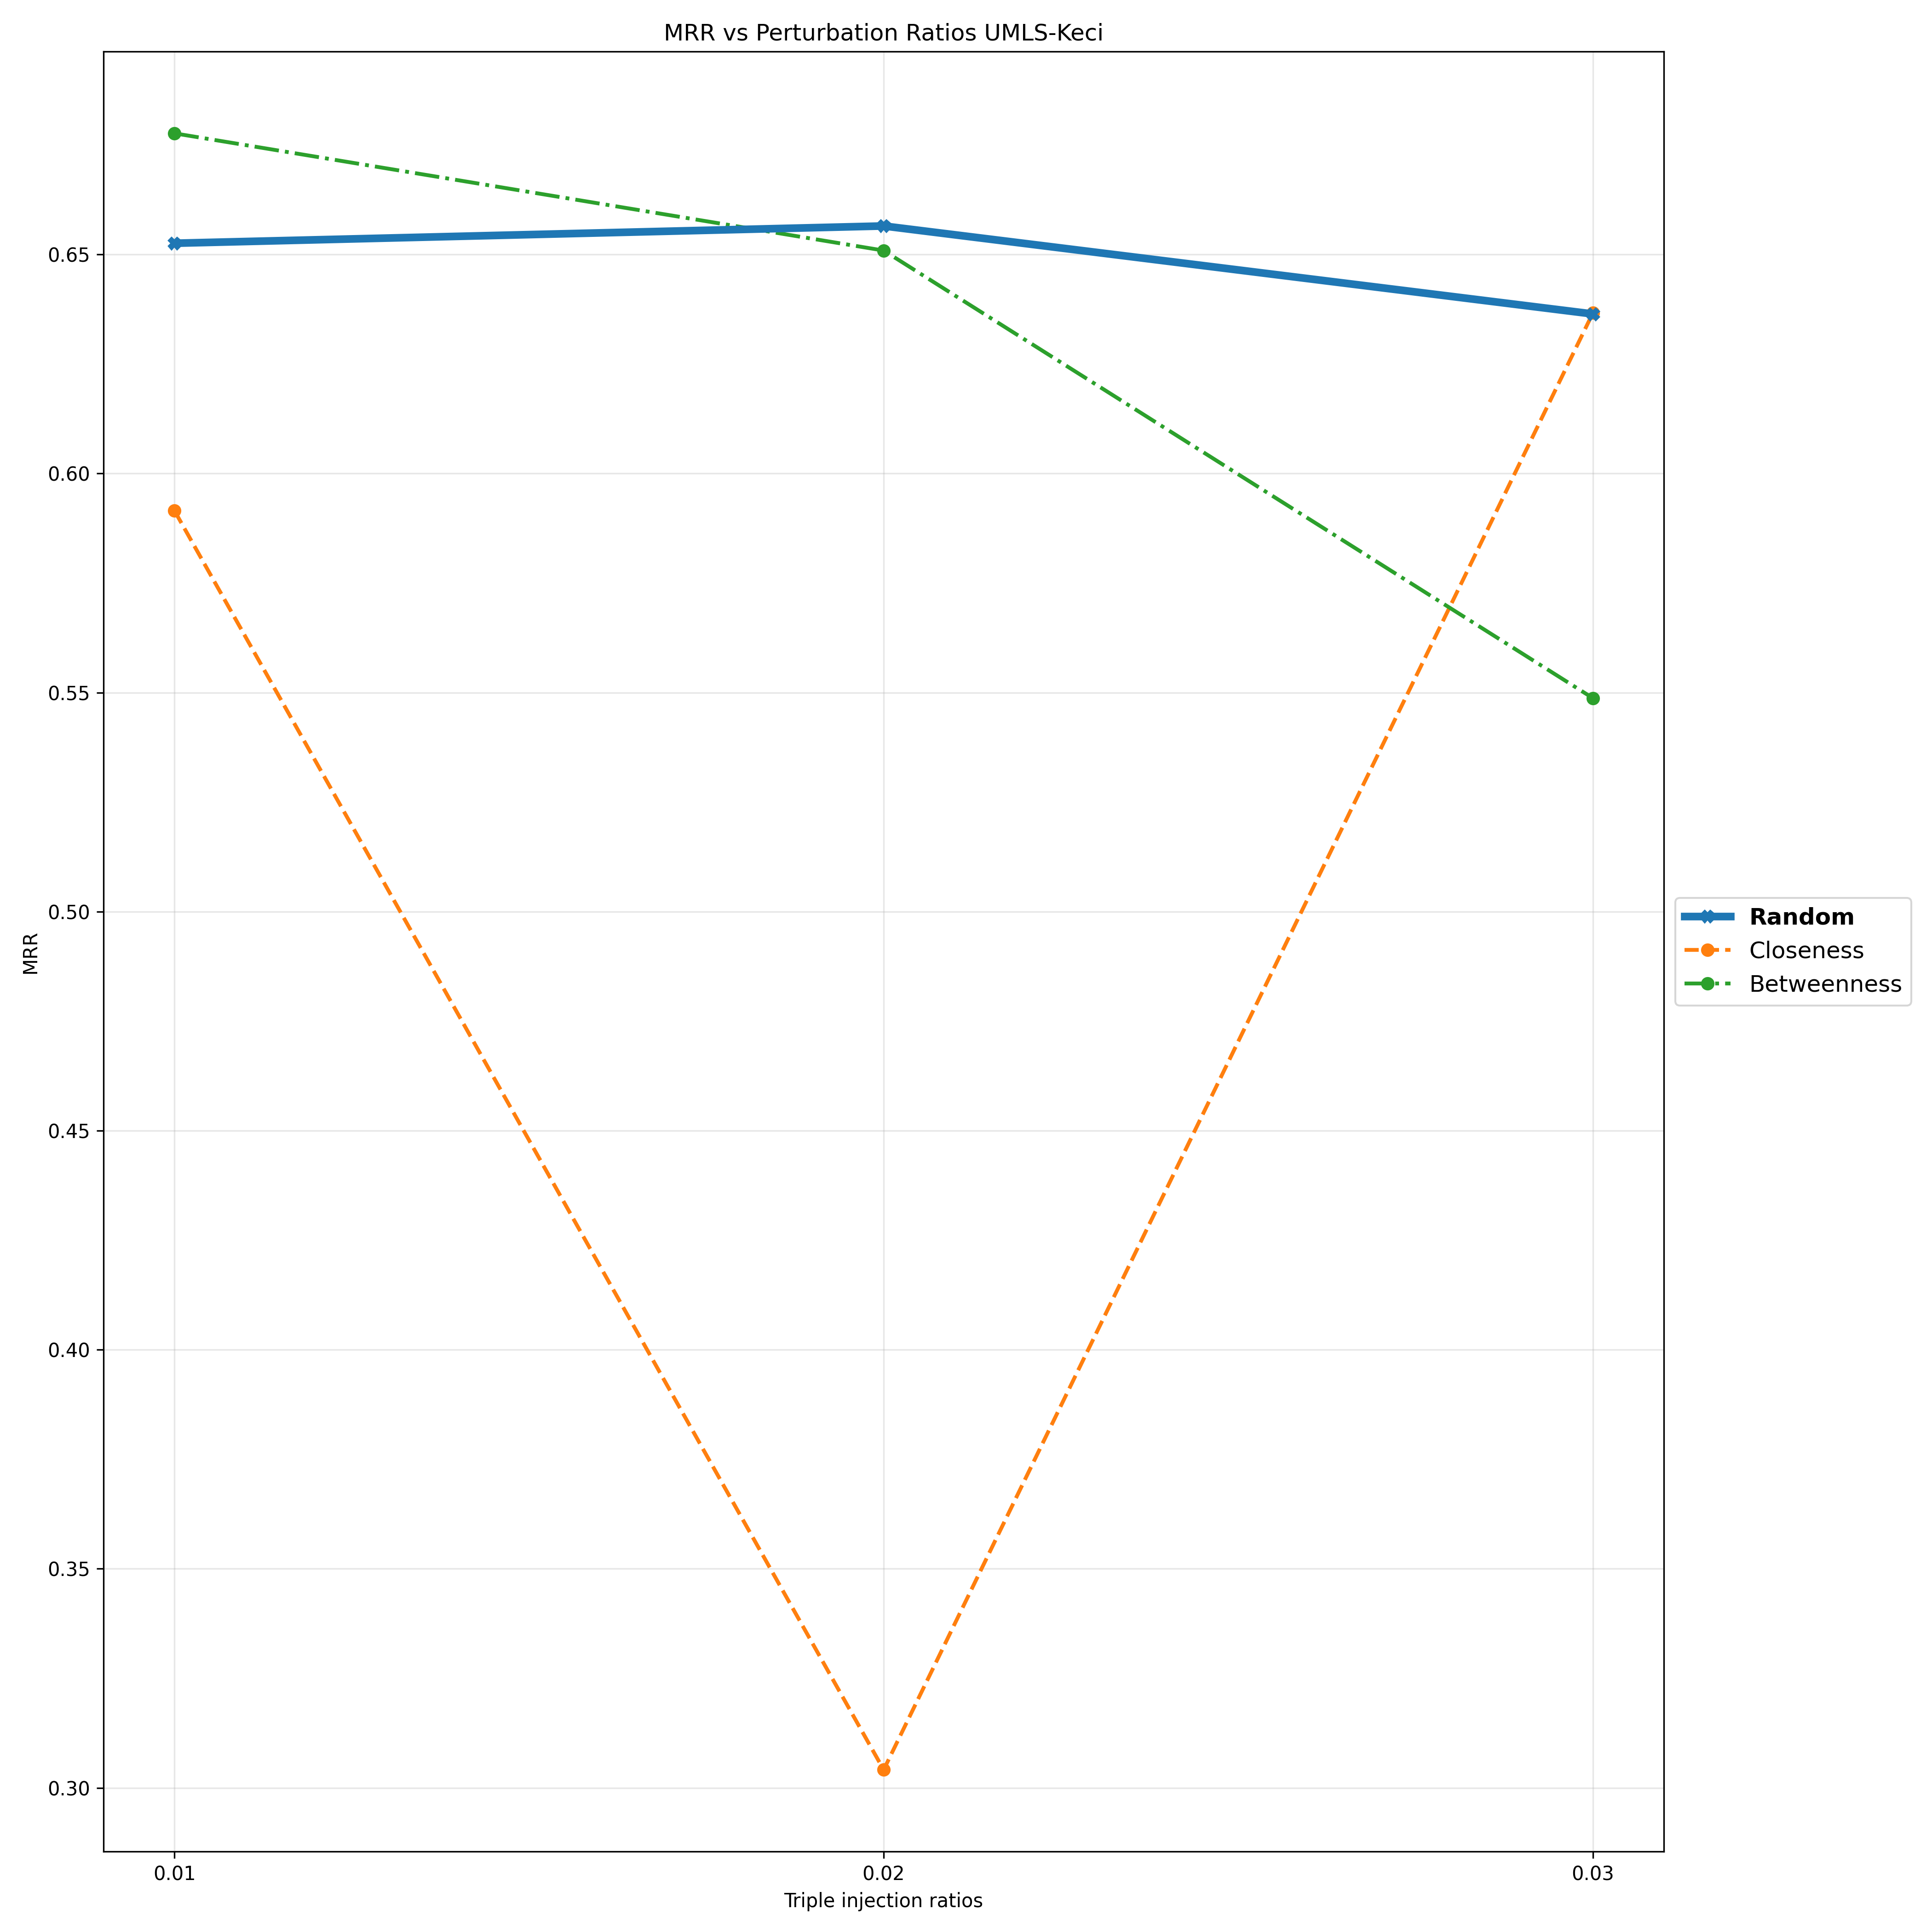

Data behind this chart, as committed beside it:
Triple Injection Ratios, 0.01, 0.02, 0.03
Random, 0.6526, 0.6565, 0.6364
Closeness, 0.5915, 0.3041, 0.6366
Betweenness, 0.6776, 0.6509, 0.5487
